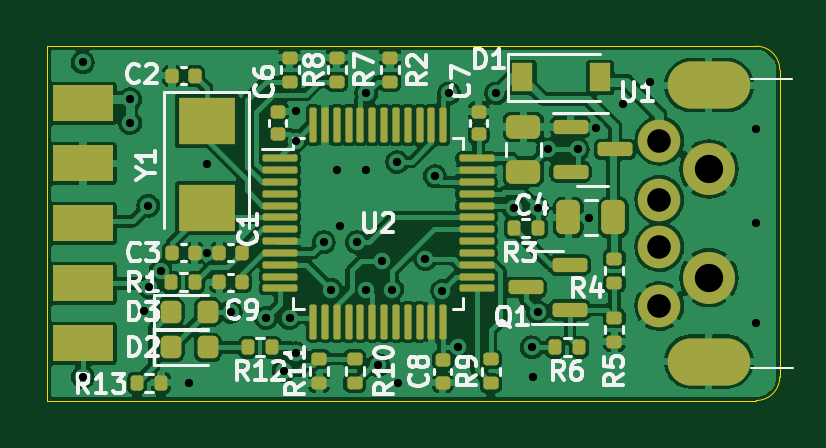
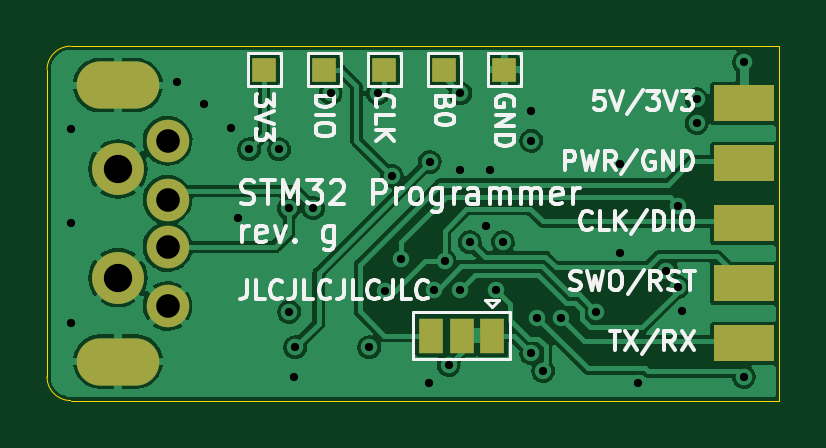
Circuit board: 13 layer files. Board 31.0 x 15.0 mm.
- bottom_copper: stlink-B_Cu.gbr (72891 bytes)
- bottom_mask: stlink-B_Mask.gbr (1414 bytes)
- paste: stlink-B_Paste.gbr (685 bytes)
- bottom_silk: stlink-B_Silkscreen.gbr (19790 bytes)
- outline: stlink-Edge_Cuts.gbr (1239 bytes)
- top_copper: stlink-F_Cu.gbr (183248 bytes)
- top_mask: stlink-F_Mask.gbr (6573 bytes)
- paste: stlink-F_Paste.gbr (6274 bytes)
- top_silk: stlink-F_Silkscreen.gbr (23143 bytes)
- inner_copper: stlink-In1_Cu.gbr (89484 bytes)
- inner_copper: stlink-In2_Cu.gbr (76456 bytes)
- drill: stlink-NPTH.drl (292 bytes)
- drill: stlink-PTH.drl (1241 bytes)

=== bottom_copper: stlink-B_Cu.gbr (72891 bytes, source omitted) ===
=== bottom_mask: stlink-B_Mask.gbr ===
G04 #@! TF.GenerationSoftware,KiCad,Pcbnew,6.0.11+dfsg-1*
G04 #@! TF.CreationDate,2023-04-16T09:36:05+08:00*
G04 #@! TF.ProjectId,stlink,73746c69-6e6b-42e6-9b69-6361645f7063,g*
G04 #@! TF.SameCoordinates,PX5c07920PY68e7780*
G04 #@! TF.FileFunction,Soldermask,Bot*
G04 #@! TF.FilePolarity,Negative*
%FSLAX46Y46*%
G04 Gerber Fmt 4.6, Leading zero omitted, Abs format (unit mm)*
G04 Created by KiCad (PCBNEW 6.0.11+dfsg-1) date 2023-04-16 09:36:05*
%MOMM*%
%LPD*%
G01*
G04 APERTURE LIST*
%ADD10C,1.800000*%
%ADD11O,3.500000X2.000000*%
%ADD12C,2.200000*%
%ADD13R,2.540000X1.524000*%
%ADD14R,1.000000X1.000000*%
%ADD15R,1.000000X1.500000*%
G04 APERTURE END LIST*
D10*
G04 #@! TO.C,J1*
X38400000Y23500000D03*
X38400000Y21000000D03*
X38400000Y19000000D03*
X38400000Y16500000D03*
D11*
X40500000Y14150000D03*
X40500000Y25850000D03*
D12*
X40500000Y17700000D03*
X40500000Y22300000D03*
G04 #@! TD*
D13*
G04 #@! TO.C,J2*
X14000000Y25080000D03*
X14000000Y22540000D03*
X14000000Y20000000D03*
X14000000Y17460000D03*
X14000000Y14920000D03*
G04 #@! TD*
D14*
G04 #@! TO.C,TP3*
X29230000Y26500000D03*
G04 #@! TD*
G04 #@! TO.C,TP1*
X34310000Y26500000D03*
G04 #@! TD*
G04 #@! TO.C,TP4*
X26690000Y26500000D03*
G04 #@! TD*
G04 #@! TO.C,TP5*
X24150000Y26500000D03*
G04 #@! TD*
G04 #@! TO.C,TP2*
X31770000Y26500000D03*
G04 #@! TD*
D15*
G04 #@! TO.C,JP1*
X24650000Y15250000D03*
X25950000Y15250000D03*
X27250000Y15250000D03*
G04 #@! TD*
M02*

=== paste: stlink-B_Paste.gbr ===
G04 #@! TF.GenerationSoftware,KiCad,Pcbnew,6.0.11+dfsg-1*
G04 #@! TF.CreationDate,2023-04-16T09:36:04+08:00*
G04 #@! TF.ProjectId,stlink,73746c69-6e6b-42e6-9b69-6361645f7063,g*
G04 #@! TF.SameCoordinates,PX5c07920PY68e7780*
G04 #@! TF.FileFunction,Paste,Bot*
G04 #@! TF.FilePolarity,Positive*
%FSLAX46Y46*%
G04 Gerber Fmt 4.6, Leading zero omitted, Abs format (unit mm)*
G04 Created by KiCad (PCBNEW 6.0.11+dfsg-1) date 2023-04-16 09:36:04*
%MOMM*%
%LPD*%
G01*
G04 APERTURE LIST*
%ADD10R,2.540000X1.524000*%
G04 APERTURE END LIST*
D10*
G04 #@! TO.C,J2*
X14000000Y25080000D03*
X14000000Y22540000D03*
X14000000Y20000000D03*
X14000000Y17460000D03*
X14000000Y14920000D03*
G04 #@! TD*
M02*

=== bottom_silk: stlink-B_Silkscreen.gbr (19790 bytes, source omitted) ===
=== outline: stlink-Edge_Cuts.gbr ===
G04 #@! TF.GenerationSoftware,KiCad,Pcbnew,6.0.11+dfsg-1*
G04 #@! TF.CreationDate,2023-04-16T09:36:05+08:00*
G04 #@! TF.ProjectId,stlink,73746c69-6e6b-42e6-9b69-6361645f7063,g*
G04 #@! TF.SameCoordinates,PX5c07920PY68e7780*
G04 #@! TF.FileFunction,Profile,NP*
%FSLAX46Y46*%
G04 Gerber Fmt 4.6, Leading zero omitted, Abs format (unit mm)*
G04 Created by KiCad (PCBNEW 6.0.11+dfsg-1) date 2023-04-16 09:36:05*
%MOMM*%
%LPD*%
G01*
G04 APERTURE LIST*
G04 #@! TA.AperFunction,Profile*
%ADD10C,0.050000*%
G04 #@! TD*
G04 APERTURE END LIST*
D10*
X36500000Y12500000D02*
X22000000Y12500000D01*
X42500000Y12500000D02*
X39500000Y12500000D01*
X36500000Y12500000D02*
X39500000Y12500000D01*
X36500000Y27500000D02*
X22000000Y27500000D01*
X12500000Y12500000D02*
X19000000Y12500000D01*
X42500000Y12500000D02*
G75*
G03*
X43500000Y13500000I0J1000000D01*
G01*
X43500000Y26500000D02*
G75*
G03*
X42500000Y27500000I-1000000J0D01*
G01*
X39500000Y27500000D02*
X42500000Y27500000D01*
X36500000Y27500000D02*
X39500000Y27500000D01*
X19000000Y27500000D02*
X22000000Y27500000D01*
X12500000Y27500000D02*
X12500000Y12500000D01*
X19000000Y12500000D02*
X22000000Y12500000D01*
X19000000Y27500000D02*
X12500000Y27500000D01*
X43500000Y26500000D02*
X43500000Y13500000D01*
M02*

=== top_copper: stlink-F_Cu.gbr (183248 bytes, source omitted) ===
=== top_mask: stlink-F_Mask.gbr (6573 bytes, source omitted) ===
=== paste: stlink-F_Paste.gbr (6274 bytes, source omitted) ===
=== top_silk: stlink-F_Silkscreen.gbr (23143 bytes, source omitted) ===
=== inner_copper: stlink-In1_Cu.gbr (89484 bytes, source omitted) ===
=== inner_copper: stlink-In2_Cu.gbr (76456 bytes, source omitted) ===
=== drill: stlink-NPTH.drl ===
M48
; DRILL file {KiCad 6.0.11+dfsg-1} date Sun 16 Apr 2023 09:36:38 +08
; FORMAT={-:-/ absolute / metric / decimal}
; #@! TF.CreationDate,2023-04-16T09:36:38+08:00
; #@! TF.GenerationSoftware,Kicad,Pcbnew,6.0.11+dfsg-1
; #@! TF.FileFunction,NonPlated,1,4,NPTH
FMAT,2
METRIC
%
G90
G05
T0
M30

=== drill: stlink-PTH.drl ===
M48
; DRILL file {KiCad 6.0.11+dfsg-1} date Sun 16 Apr 2023 09:36:38 +08
; FORMAT={-:-/ absolute / metric / decimal}
; #@! TF.CreationDate,2023-04-16T09:36:38+08:00
; #@! TF.GenerationSoftware,Kicad,Pcbnew,6.0.11+dfsg-1
; #@! TF.FileFunction,Plated,1,4,PTH
FMAT,2
METRIC
; #@! TA.AperFunction,Plated,PTH,ViaDrill
T1C0.350
; #@! TA.AperFunction,Plated,PTH,ComponentDrill
T2C1.000
; #@! TA.AperFunction,Plated,PTH,ComponentDrill
T3C1.200
%
G90
G05
T1
X13.99Y26.815
X14.0Y13.5
X16.0Y25.25
X16.0Y24.25
X16.6Y16.3
X16.772Y20.75
X16.8Y17.3
X17.287Y18.0
X18.5Y13.25
X19.25Y22.5
X19.25Y18.75
X20.25Y16.25
X21.75Y16.0
X22.5Y13.75
X22.75Y16.0
X23.0Y24.75
X23.0Y23.5
X23.0Y14.5
X24.2Y19.2
X24.5Y17.2
X24.75Y22.25
X24.9Y19.9
X25.6Y19.2
X26.0Y25.5
X26.0Y22.25
X26.0Y17.2
X26.5Y14.0
X26.67Y18.415
X27.1Y17.2
X27.3Y22.6
X27.325Y13.25
X28.5Y18.5
X28.9Y22.0
X29.21Y17.145
X29.5Y25.5
X29.865Y14.75
X31.5Y25.5
X32.23Y20.64
X33.0Y14.75
X33.04Y13.48
X33.25Y16.25
X33.26Y20.64
X33.675Y23.132
X34.945Y23.132
X35.428Y20.236
X35.7Y24.019
X36.85Y25.037
X38.0Y26.0
X42.5Y24.0
X42.5Y20.0
X42.5Y15.8
T2
X38.4Y23.5
X38.4Y21.0
X38.4Y19.0
X38.4Y16.5
T3
X40.5Y22.3
X40.5Y17.7
T2
G00X39.75Y25.85
M15
G01X41.25Y25.85
M16
G05
G00X39.75Y14.15
M15
G01X41.25Y14.15
M16
G05
T0
M30

